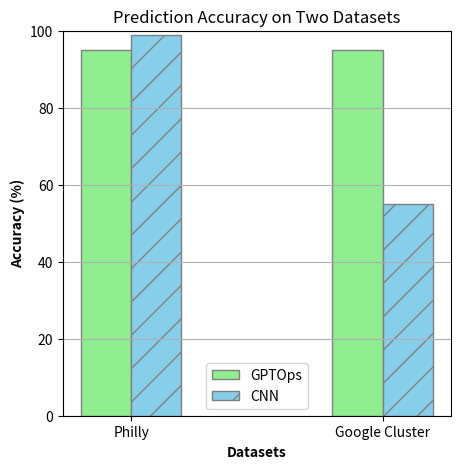

Source code (Python):
'''
import matplotlib.pyplot as plt
import numpy as np

# Data for Microsoft Philly
philly_data = [
    {'Compression Ratio': 0.17777777777777778, 'Keyword Coverage': 0.8, 'Coherence': 0.21378278138581663, 'Consistency': 1.0},
    {'Compression Ratio': 0.19722222222222222, 'Keyword Coverage': 0.8, 'Coherence': 0.24288863688707352, 'Consistency': 1.0},
    {'Compression Ratio': 0.21944444444444444, 'Keyword Coverage': 1.0, 'Coherence': 0.32127072662115097, 'Consistency': 1.0},
    {'Compression Ratio': 0.21666666666666667, 'Keyword Coverage': 0.8, 'Coherence': 0.23380118076290404, 'Consistency': 1.0},
    {'Compression Ratio': 0.2222222222222222, 'Keyword Coverage': 1.0, 'Coherence': 0.21764526143670082, 'Consistency': 1.0},
    {'Compression Ratio': 0.19166666666666668, 'Keyword Coverage': 0.8, 'Coherence': 0.19449343656500181, 'Consistency': 1.0},
    {'Compression Ratio': 0.18055555555555555, 'Keyword Coverage': 1.0, 'Coherence': 0.35197418089956045, 'Consistency': 1.0},
]

# Data for Google
google_data = [
    {'Compression Ratio': 0.75, 'Keyword Coverage': 0.8, 'Coherence': 0.3701722212135792, 'Consistency': 1.0},
    {'Compression Ratio': 0.8333333333333334, 'Keyword Coverage': 0.8, 'Coherence': 0.35845327164445606, 'Consistency': 1.0},
    {'Compression Ratio': 0.7583333333333333, 'Keyword Coverage': 0.8, 'Coherence': 0.4197416177817753, 'Consistency': 1.0},
    {'Compression Ratio': 0.7666666666666667, 'Keyword Coverage': 0.8, 'Coherence': 0.5180843412876129, 'Consistency': 1.0},
    {'Compression Ratio': 0.5583333333333333, 'Keyword Coverage': 0.8, 'Coherence': 0.39758314564824104, 'Consistency': 1.0},
    {'Compression Ratio': 0.8083333333333333, 'Keyword Coverage': 0.6, 'Coherence': 0.4495258629322052, 'Consistency': 1.0},
    {'Compression Ratio': 0.5333333333333333, 'Keyword Coverage': 0.8, 'Coherence': 0.5539767444133759, 'Consistency': 1.0},
    {'Compression Ratio': 0.6666666666666666, 'Keyword Coverage': 0.6, 'Coherence': 0.3481554239988327, 'Consistency': 1.0},
    {'Compression Ratio': 0.7083333333333334, 'Keyword Coverage': 0.6, 'Coherence': 0.46765619250280516, 'Consistency': 1.0},
    {'Compression Ratio': 0.575, 'Keyword Coverage': 0.8, 'Coherence': 0.4553368613123894, 'Consistency': 1.0},
    {'Compression Ratio': 0.5333333333333333, 'Keyword Coverage': 0.8, 'Coherence': 0.2682238593697548, 'Consistency': 1.0},
    {'Compression Ratio': 0.6, 'Keyword Coverage': 1.0, 'Coherence': 0.4084796868264675, 'Consistency': 1.0},
    {'Compression Ratio': 0.8083333333333333, 'Keyword Coverage': 0.8, 'Coherence': 0.4286588728427887, 'Consistency': 1.0},
    {'Compression Ratio': 0.6166666666666667, 'Keyword Coverage': 0.6, 'Coherence': 0.3745698630809784, 'Consistency': 1.0},
    {'Compression Ratio': 0.6833333333333333, 'Keyword Coverage': 0.6, 'Coherence': 0.43573516820158276, 'Consistency': 1.0},
    {'Compression Ratio': 0.8166666666666667, 'Keyword Coverage': 0.6, 'Coherence': 0.3935476038604975, 'Consistency': 1.0},
    {'Compression Ratio': 0.7416666666666667, 'Keyword Coverage': 0.8, 'Coherence': 0.3410151666030288, 'Consistency': 1.0},
    {'Compression Ratio': 0.48333333333333334, 'Keyword Coverage': 0.6, 'Coherence': 0.21919954381883144, 'Consistency': 1.0},
    {'Compression Ratio': 0.6833333333333333, 'Keyword Coverage': 0.8, 'Coherence': 0.3247965037822723, 'Consistency': 1.0},
    {'Compression Ratio': 0.6666666666666666, 'Keyword Coverage': 1.0, 'Coherence': 0.3566593199968338, 'Consistency': 1.0},
    {'Compression Ratio': 0.7083333333333334, 'Keyword Coverage': 0.8, 'Coherence': 0.5140129774808884, 'Consistency': 1.0},
    {'Compression Ratio': 0.8083333333333333, 'Keyword Coverage': 0.8, 'Coherence': 0.3764305993914604, 'Consistency': 1.0},
    {'Compression Ratio': 0.6833333333333333, 'Keyword Coverage': 0.6, 'Coherence': 0.3371141832321882, 'Consistency': 1.0},
    {'Compression Ratio': 1.0, 'Keyword Coverage': 1.0, 'Coherence': 0.4528310876339674, 'Consistency': 1.0},
    {'Compression Ratio': 0.7083333333333334, 'Keyword Coverage': 0.6, 'Coherence': 0.3946269580296108, 'Consistency': 1.0},
    {'Compression Ratio': 0.675, 'Keyword Coverage': 1.0, 'Coherence': 0.47393527839865, 'Consistency': 1.0},
    {'Compression Ratio': 0.625, 'Keyword Coverage': 0.8, 'Coherence': 0.5097645265715463, 'Consistency': 1.0},
    {'Compression Ratio': 0.6166666666666667, 'Keyword Coverage': 1.0, 'Coherence': 0.32877930253744125, 'Consistency': 1.0},
    {'Compression Ratio': 0.8083333333333333, 'Keyword Coverage': 0.8, 'Coherence': 0.3701722212135792, 'Consistency': 1.0},
    {'Compression Ratio': 0.7166666666666667, 'Keyword Coverage': 0.8, 'Coherence': 0.4653483852810764, 'Consistency': 1.0},
    {'Compression Ratio': 0.7333333333333333, 'Keyword Coverage': 0.8, 'Coherence': 0.4302812548730226, 'Consistency': 1.0},
    {'Compression Ratio': 0.7916666666666666, 'Keyword Coverage': 0.8, 'Coherence': 0.3453452426458895, 'Consistency': 1.0},
    {'Compression Ratio': 0.6833333333333333, 'Keyword Coverage': 0.8, 'Coherence': 0.3451424376885134, 'Consistency': 1.0},
    {'Compression Ratio': 0.7416666666666667, 'Keyword Coverage': 0.8, 'Coherence': 0.4108702353739866, 'Consistency': 1.0},
    {'Compression Ratio': 0.8333333333333334, 'Keyword Coverage': 0.8, 'Coherence': 0.4567344345740309, 'Consistency': 1.0},
    {'Compression Ratio': 0.8083333333333333, 'Keyword Coverage': 0.8, 'Coherence': 0.3756401017065635, 'Consistency': 1.0},
    {'Compression Ratio': 0.8083333333333333, 'Keyword Coverage': 0.8, 'Coherence': 0.4400933286377411, 'Consistency': 1.0},
    {'Compression Ratio': 0.8083333333333333, 'Keyword Coverage': 0.8, 'Coherence': 0.4108905949155092, 'Consistency': 1.0},
    {'Compression Ratio': 0.6833333333333333, 'Keyword Coverage': 0.8, 'Coherence': 0.35845327164445606, 'Consistency': 1.0},
    {'Compression Ratio': 0.7083333333333334, 'Keyword Coverage': 0.8, 'Coherence': 0.4561344356625089, 'Consistency': 1.0},
    {'Compression Ratio': 0.7583333333333333, 'Keyword Coverage': 0.8, 'Coherence': 0.4781329874565601, 'Consistency': 1.0},
    {'Compression Ratio': 0.8166666666666667, 'Keyword Coverage': 0.8, 'Coherence': 0.4158905949155092, 'Consistency': 1.0},
    {'Compression Ratio': 0.8083333333333333, 'Keyword Coverage': 0.8, 'Coherence': 0.4158905949155092, 'Consistency': 1.0},
    {'Compression Ratio': 0.8333333333333334, 'Keyword Coverage': 0.8, 'Coherence': 0.4653483852810764, 'Consistency': 1.0},
    {'Compression Ratio': 0.8083333333333333, 'Keyword Coverage': 0.8, 'Coherence': 0.4756401017065635, 'Consistency': 1.0},
    {'Compression Ratio': 0.7583333333333333, 'Keyword Coverage': 0.8, 'Coherence': 0.35845327164445606, 'Consistency': 1.0},
]


# Calculate average metrics for Microsoft Philly
philly_avg_metrics = {
    'Compression Ratio': np.mean([d['Compression Ratio'] for d in philly_data]),
    'Keyword Coverage': np.mean([d['Keyword Coverage'] for d in philly_data]),
    'Coherence': np.mean([d['Coherence'] for d in philly_data]),
    'Consistency': np.mean([d['Consistency'] for d in philly_data]),
}

# Calculate average metrics for Google
google_avg_metrics = {
    'Compression Ratio': np.mean([d['Compression Ratio'] for d in google_data]),
    'Keyword Coverage': np.mean([d['Keyword Coverage'] for d in google_data]),
    'Coherence': np.mean([d['Coherence'] for d in google_data]),
    'Consistency': np.mean([d['Consistency'] for d in google_data]),
}

# Plot results
labels = ['Compression Ratio', 'Keyword Coverage', 'Coherence', 'Consistency']
philly_avgs = list(philly_avg_metrics.values())
google_avgs = list(google_avg_metrics.values())

x = np.arange(len(labels))  # the label locations
width = 0.25  # the width of the bars

fig, ax = plt.subplots()
rects1 = ax.bar(x - width/2, philly_avgs, width, label='Microsoft Philly', color='skyblue')
rects2 = ax.bar(x + width/2, google_avgs, width, label='Google Cluster', color='lightgreen', hatch='/')

# Add some text for labels, title and custom x-axis tick labels, etc.
ax.set_ylabel('Scores', fontsize=14)
ax.set_title('Average metrics for Microsoft Philly and Google Cluster')
ax.set_xticks(x)
ax.set_xticklabels(labels, fontsize=12, rotation=15)
ax.legend(fontsize=12)

fig.tight_layout()

plt.grid()
plt.savefig('test.png')
'''

import matplotlib.pyplot as plt
import numpy as np

# Data
models = ['GPTOps', 'CNN']
datasets = ['Philly', 'Google Cluster']
accuracy = np.array([[95, 95], [99, 55]])

# Plotting
fig, ax = plt.subplots(figsize=(5, 5))

barWidth = 0.2
r1 = np.arange(len(accuracy[0]))
r2 = [x + barWidth for x in r1]

# Grouping Philly together
bars1 = plt.bar(r1, accuracy[0], width=barWidth, edgecolor='grey', label='GPTOps', color='lightgreen')
bars2 = plt.bar(r2, accuracy[1], width=barWidth, edgecolor='grey', label='CNN', color='skyblue', hatch='/')

plt.xlabel('Datasets', fontweight='bold')
plt.xticks([r + barWidth/2 for r in range(len(accuracy[0]))], datasets)

plt.grid(axis='y')
plt.title('Prediction Accuracy on Two Datasets')
plt.ylabel('Accuracy (%)', fontweight='bold')
plt.ylim(0, 100)

plt.legend()

plt.savefig('test.png')



